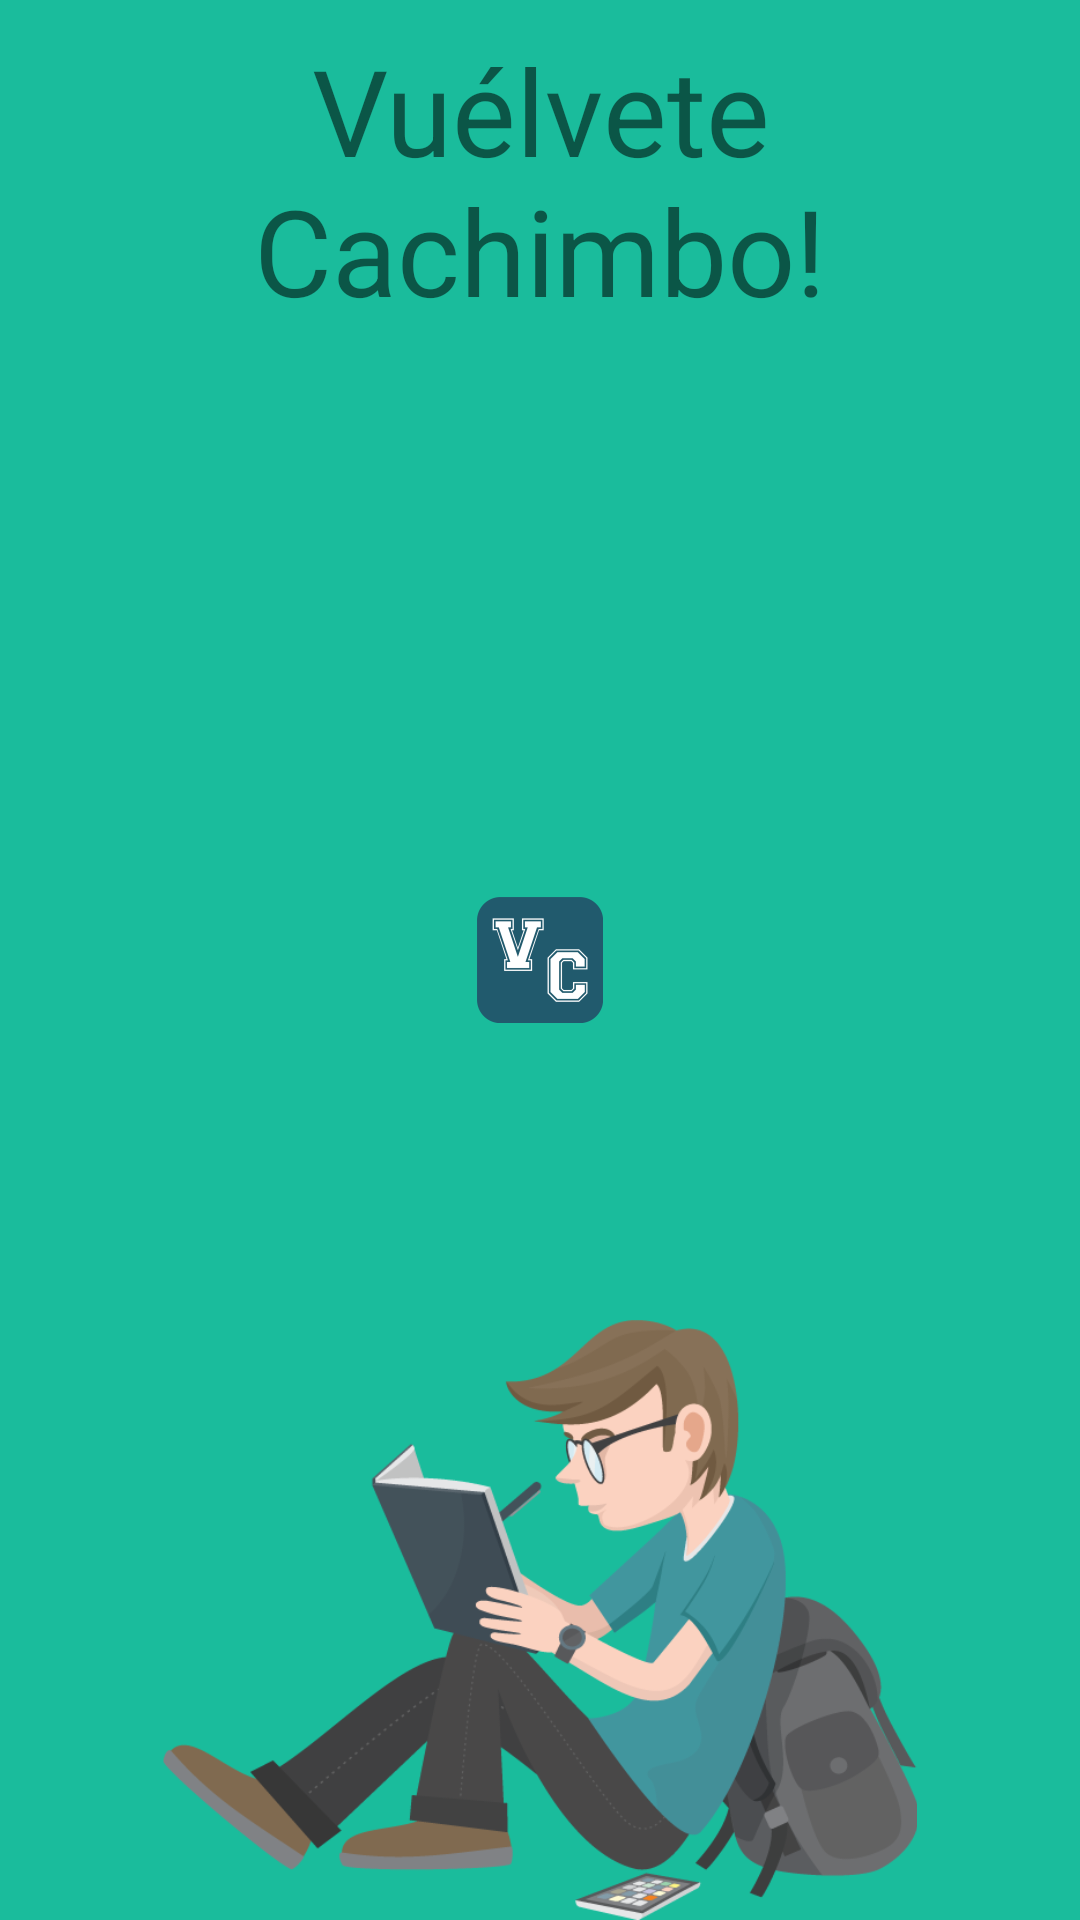

Here is an Android app screen rendered from its layout file. Give the layout XML and the strings, colors and styles it references.
<!-- AndroidManifest.xml: application theme MaterialTheme -->
<!-- res/layout/activity_splash.xml -->
<?xml version="1.0" encoding="utf-8"?>
<FrameLayout xmlns:android="http://schemas.android.com/apk/res/android"
    android:orientation="vertical"
    android:layout_width="match_parent"
    android:layout_height="match_parent"
    android:background="@color/turquoise">

    <ImageView
        android:layout_width="wrap_content"
        android:layout_height="wrap_content"
        android:src="@mipmap/ic_launcher"
        android:layout_gravity="center" />


    <ImageView
        android:layout_width="wrap_content"
        android:layout_height="200dp"
        android:src="@mipmap/student"
        android:layout_gravity="center_horizontal|bottom" />

    <TextView
        android:id="@+id/textSplash"
        android:layout_width="match_parent"
        android:layout_height="wrap_content"
        android:textSize="40sp"
        android:gravity="center_horizontal"
        android:layout_margin="10dp"
        android:text="@string/splash_title"
        android:layout_gravity="center_horizontal|top" />

</FrameLayout>
<!-- resources referenced by this layout -->
<resources>
  <color name="turquoise">#1abc9c</color>
  <!-- mipmap ic_launcher: png bitmap (mipmap-hdpi, 1819 bytes) -->
  <!-- mipmap student: png bitmap (mipmap-hdpi, 53031 bytes) -->
  <string name="splash_title">Vuélvete Cachimbo!</string>
  <style name="MaterialTheme" parent="MyMaterialTheme.Base">
  
      </style>
  <style name="MyMaterialTheme.Base" parent="Theme.AppCompat.Light.NoActionBar">
          
          <item name="android:windowNoTitle">true</item>
          <item name="windowActionBar">false</item>
          <item name="colorPrimary">@color/primary</item>
          <item name="colorPrimaryDark">@color/primary</item>
          <item name="colorAccent">@color/carrot</item>
          <item name="android:windowBackground">@color/white</item>
      </style>
  <color name="primary">#215A6D</color>
  <color name="carrot">#e67e22</color>
  <color name="white">#ffffff</color>
</resources>
